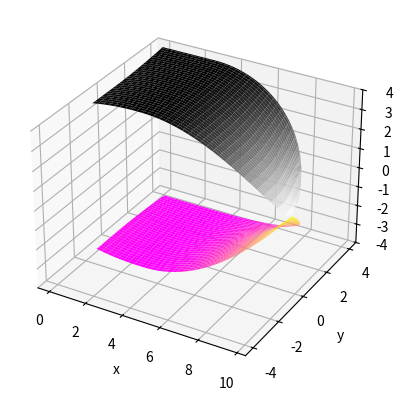

This chart was generated by the following Python code:
from mpl_toolkits import mplot3d
import numpy as np
import matplotlib.pyplot as plt


# Constantes
R = 4
n = 2
m = 1.92
L_AV = 6.8
L_AR = 5
X_M = 3

# functions

def f_AV_amp(x) :
    r = np.sqrt((x-X_M)**2)
    return R * (1-((r)/L_AV)**m)**(1/m)

def f_AV(x,y) :
    Theta = np.arcsin(y/R)
    return f_AV_amp(x)*np.cos(Theta)


def g_AV(x,y) :
    return -f_AV(x,y)

def f_M_amp(x):
    return R

def f_M(x,y):    
    Theta = np.arcsin(y/R)
    return R*np.cos(Theta)
    
def g_M(x,y):
    return -f_M(x,y)

def f(x,y) :
    if abs(y) <= 2*R :
        if (x <= L_AV + X_M and X_M <= x ):
            return f_AV(x,y)
        elif x < X_M and x >= 0 and abs(y) <= R:
            return f_M(x,y)
        else :
            return np.nan
    else :
        return np.nan

def f_amp(x):
    if (x <= L_AV + X_M and X_M <= x ):
        return f_AV_amp(x)
    elif x < X_M and x >= 0 :
        return f_M_amp(x)
    else :
        return np.nan

def g(x,y) :
    return -f(x,y)
    

def compute_grid(X,Y,Z,func,func_amp):
    i = 0
    j = 0
    # for coorZip in zip (X,Y) :
    #     lim = func_amp(X[0,i])
    #     Y[:,i]= np.linspace(-lim,lim,N)
    #     j = 0
    #     for coor in zip(coorZip[0],coorZip[1]):
    #         Z[i,j] = func(coor[0],coor[1])
    #         j = j + 1
    #     i = i + 1
    for xx in X:
        lim = func_amp(xx[i])
        Y[:,i]= np.linspace(-lim,lim,N)
        j = 0
        for coor in zip(xx,Y[:,i]):
            Z[i,j] = func(coor[0],coor[1])
            j = j + 1
        i = i + 1

        
# Compute data
N = 200
lim = R
x = np.linspace(-L_AR,X_M+L_AV,N)
y= np.linspace(-lim,lim,N)

X, Y = np.meshgrid(x, y)
Y_neg = -Y

# AV
Z_1 = np.zeros(X.shape)
Z_2 = np.zeros(X.shape)
Z_3 = np.zeros(X.shape)
Z_4 = np.zeros(X.shape)

compute_grid(X,Y,Z_1,f,f_amp)
compute_grid(X,Y,Z_2,g,f_amp)
# compute_grid(X,Y_neg,Z_3,f)
# compute_grid(X,Y_neg,Z_4,g)



#Plot 
fig = plt.figure()
ax = plt.axes(projection='3d')
# plot AV
ax.plot_surface(X, Y, Z_1, cmap='binary')
ax.plot_surface(X, Y, Z_2, cmap='spring')
ax.set_zlim(-lim, lim)

# ax.contour3D(X, Y_neg, Z_3, 50, cmap='binary')
# ax.contour3D(X, Y_neg, Z_4, 50, cmap='binary')
ax.set_xlabel('x')
ax.set_ylabel('y')
ax.set_zlabel('z');
plt.show()
